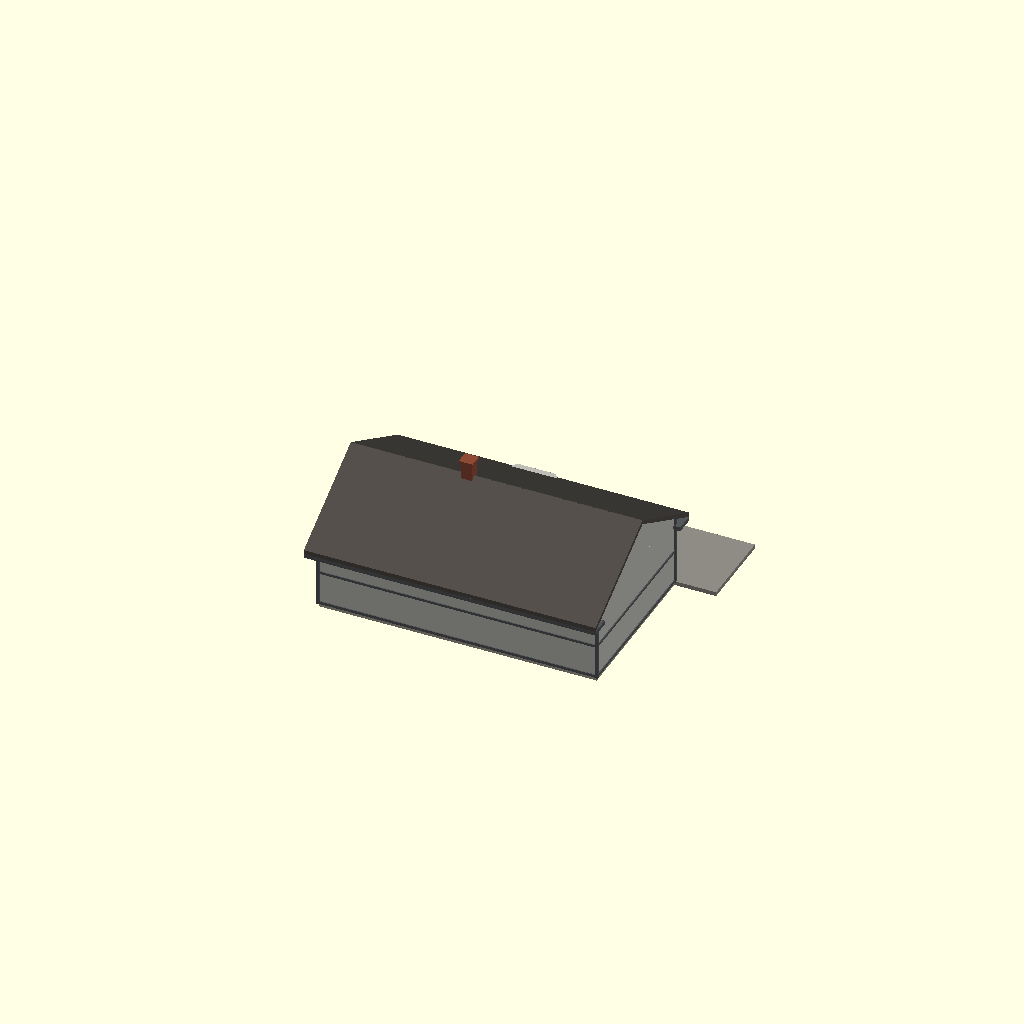
Cell 1: the model at its default parameters.
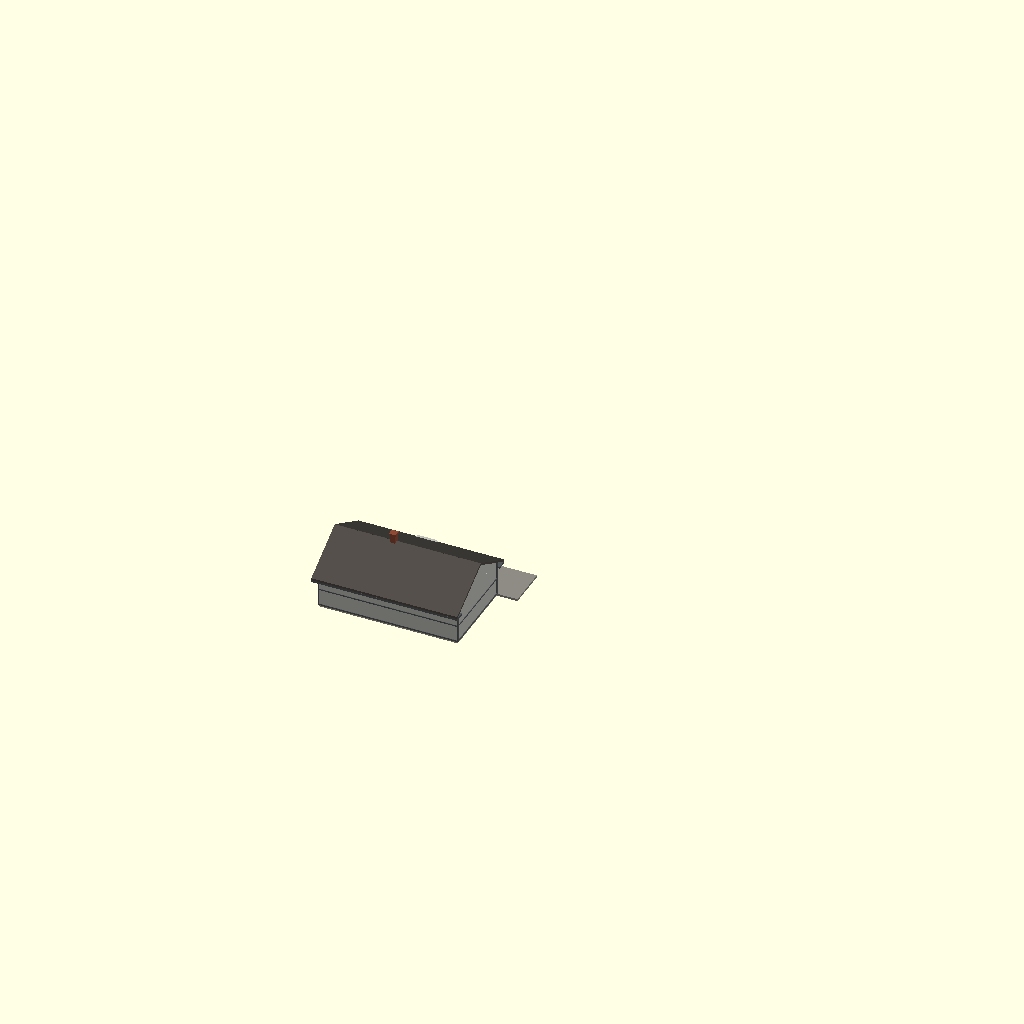
Cell 2: the same model with SCALE = 58.
All cells are drawn from one camera (rotation 55°, 0°, 25°, orthographic, colour scheme Cornfield), so only the parameter changes between them.
The OpenSCAD source (Stations/Standard depots/Sheet 04 - 24x40 depot, Ventura and Hobart Iowa/OpenSCAD/Standard_04_Depot.scad):
// =====================================================================
//  MILWAUKEE ROAD - STANDARD 24 X 40 FT DEPOT, VENTURA AND HOBART, IOWA (C.M.&ST.P., NOV 1898)
//  Album of Depot Plans (1919), sheet 04. Private reference (in copyright):
//  Research Library / RSW / Stations / Standard depots / Album of Depot Plans 1919.
//  Rib Side Works, 24 Nov 2026. FIRST SHAPE MODEL for review - not cut into print sections.
//  KNOWN (from the sheet): 24 x 40 ft; waiting room 14, freight room 26, office 16 with bay; shingle roof with cresting, drop siding; also at Bassett and Chatsworth, Iowa.
//  ESTIMATE: wall and ridge heights (sheets are small copies), window spacing, colours.
//  Shared depot builder ../../../_common/rsw_depot.scad (x along the track, y = 0 town side,
//  track side +y, feet).  SCALE: 29 = G, 48 = O, 87 = HO.
// =====================================================================
SCALE = 29;
include <../../../_common/rsw_depot.scad>

depot(blocks = [[0, 40, 0, 24, 11, 0.55, 1, 2.5, 0]],
      pavs   = [],
      wins   = [[7.0, 1, 3, 6, 4.2], [16.5, 1, 3, 6, 4.2], [12, 2, 3, 6, 3.2]],
      doors  = [[8, 1, 3, 7.5, 0], [30, 1, 6, 8, 2]],
      bays   = [[19, 1, 9, 2.5]],
      chims  = [[16, 12, 20.6]],
      plat   = [-6, 52, 12, 0.6]);
Customizer parameters (derived from the source; name, type, default, range or options):
SCALE: number, default 29
